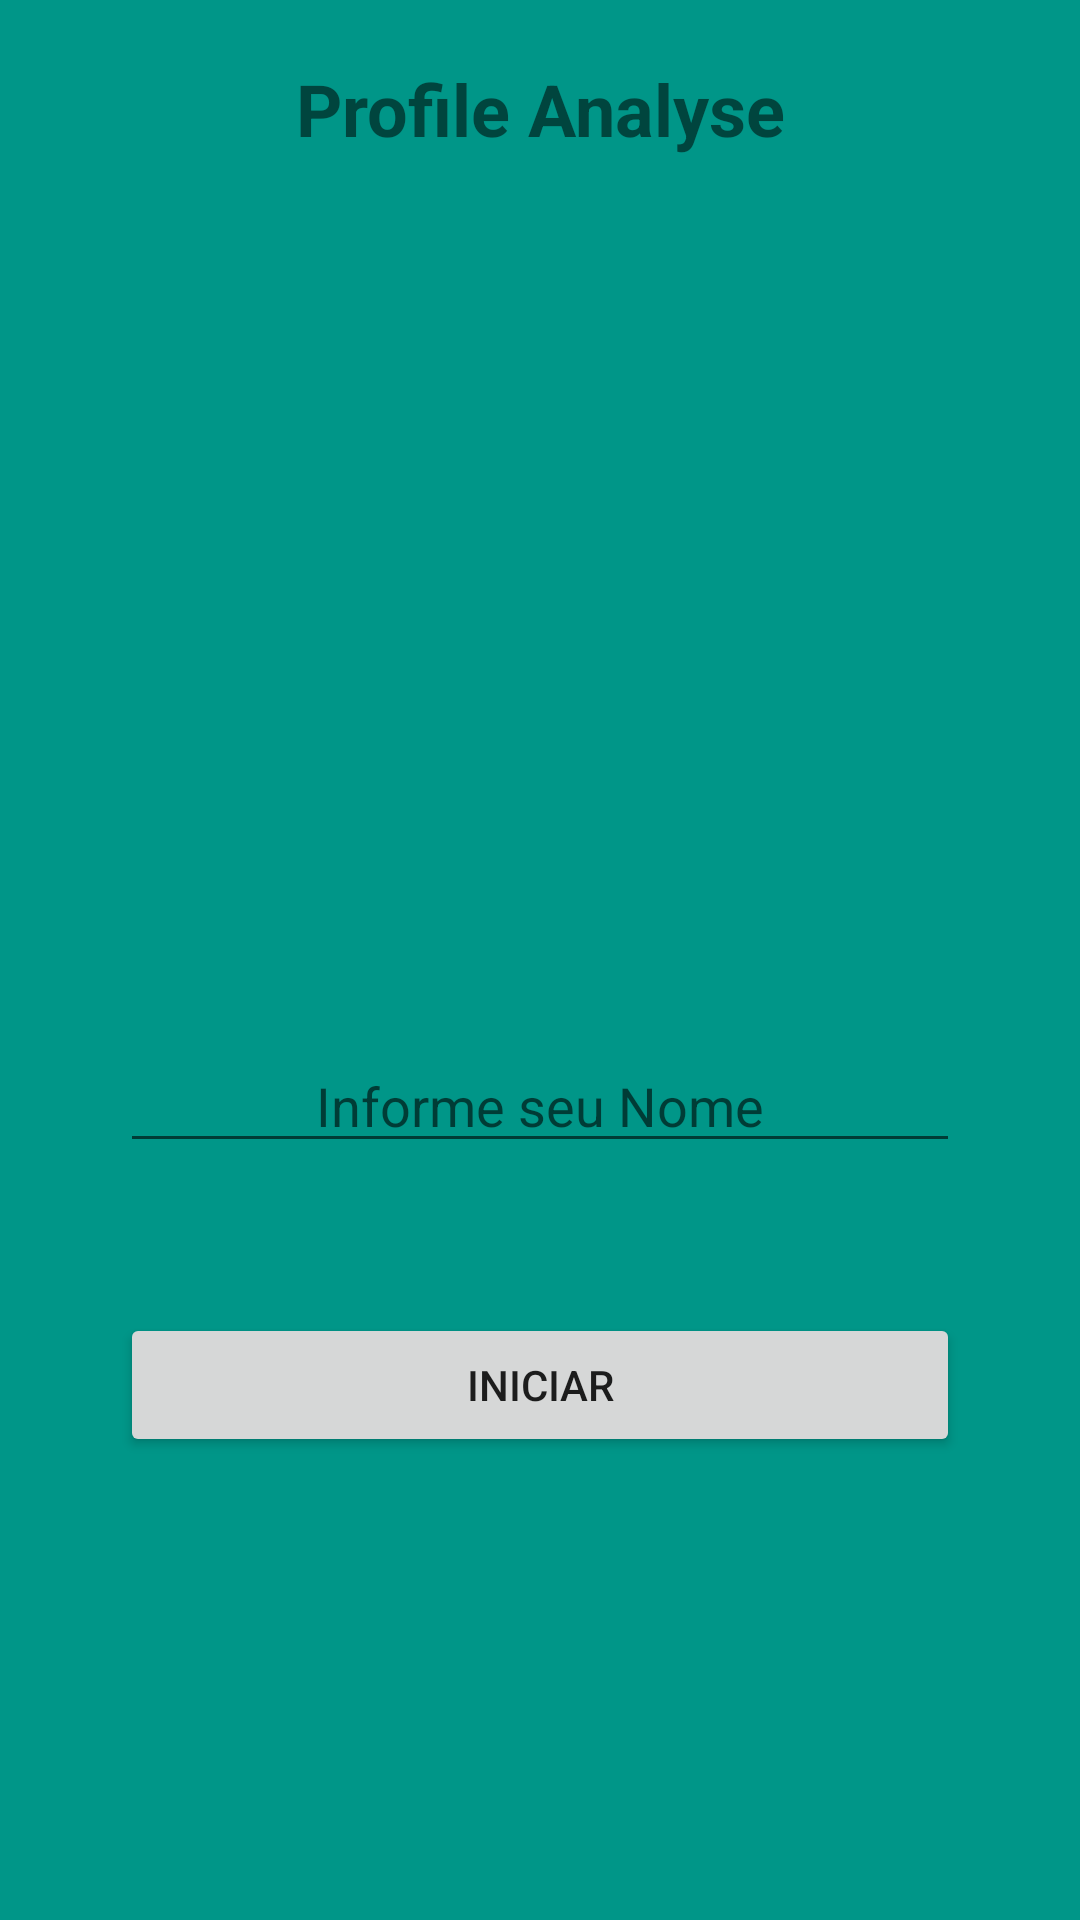

The Android layout XML behind this screen, and the referenced resources:
<!-- AndroidManifest.xml: application theme Theme.TP3_Fundamentos -->
<!-- res/layout/activity_main.xml -->
<?xml version="1.0" encoding="utf-8"?>
<androidx.constraintlayout.widget.ConstraintLayout xmlns:android="http://schemas.android.com/apk/res/android"
    xmlns:app="http://schemas.android.com/apk/res-auto"
    xmlns:tools="http://schemas.android.com/tools"
    android:layout_width="match_parent"
    android:layout_height="match_parent"
    android:background="#009688"
    tools:context=".MainActivity">

    <TextView
        android:id="@+id/textView"
        android:layout_width="wrap_content"
        android:layout_height="wrap_content"
        android:layout_marginTop="20dp"
        android:text="Profile Analyse"
        android:textSize="24sp"
        android:textStyle="bold"
        app:layout_constraintEnd_toEndOf="parent"
        app:layout_constraintStart_toStartOf="parent"
        app:layout_constraintTop_toTopOf="parent" />

    <ImageView
        android:id="@+id/imageView5"
        android:layout_width="267dp"
        android:layout_height="234dp"
        android:layout_marginTop="20dp"
        app:layout_constraintEnd_toEndOf="parent"
        app:layout_constraintStart_toStartOf="parent"
        app:layout_constraintTop_toBottomOf="@+id/textView"
        app:srcCompat="@drawable/bank" />

    <EditText
        android:id="@+id/editTextUsuarioNome"
        android:layout_width="0dp"
        android:layout_height="wrap_content"
        android:layout_marginStart="40dp"
        android:layout_marginTop="40dp"
        android:layout_marginEnd="40dp"
        android:ems="10"
        android:hint="Informe seu Nome"
        android:inputType="textPersonName"
        android:textAlignment="center"
        app:layout_constraintEnd_toEndOf="parent"
        app:layout_constraintHorizontal_bias="0.0"
        app:layout_constraintStart_toStartOf="parent"
        app:layout_constraintTop_toBottomOf="@+id/imageView5" />

    <Button
        android:id="@+id/btnIniciarQuestionario"
        android:layout_width="0dp"
        android:layout_height="wrap_content"
        android:layout_marginStart="40dp"
        android:layout_marginTop="50dp"
        android:layout_marginEnd="40dp"
        android:text="Iniciar"
        app:layout_constraintEnd_toEndOf="parent"
        app:layout_constraintHorizontal_bias="0.0"
        app:layout_constraintStart_toStartOf="parent"
        app:layout_constraintTop_toBottomOf="@+id/editTextUsuarioNome" />

</androidx.constraintlayout.widget.ConstraintLayout>
<!-- resources referenced by this layout -->
<resources>
  <style name="Theme.TP3_Fundamentos" parent="Theme.MaterialComponents.DayNight.NoActionBar">
          
          <item name="colorPrimary">@color/purple_500</item>
          <item name="colorPrimaryVariant">@color/purple_700</item>
          <item name="colorOnPrimary">@color/white</item>
          
          <item name="colorSecondary">@color/teal_200</item>
          <item name="colorSecondaryVariant">@color/teal_700</item>
          <item name="colorOnSecondary">@color/black</item>
          
          <item name="android:statusBarColor" tools:targetApi="l">?attr/colorPrimaryVariant</item>
          
      </style>
  <!-- not gathered from this repository: default colours our renderer supplied (Android Studio template values) -->
  <color name="purple_500">#FF6200EE</color>
  <color name="purple_700">#FF3700B3</color>
  <color name="teal_200">#FF03DAC5</color>
  <color name="teal_700">#FF018786</color>
  <color name="black">#FF000000</color>
  <color name="white">#FFFFFFFF</color>
</resources>
